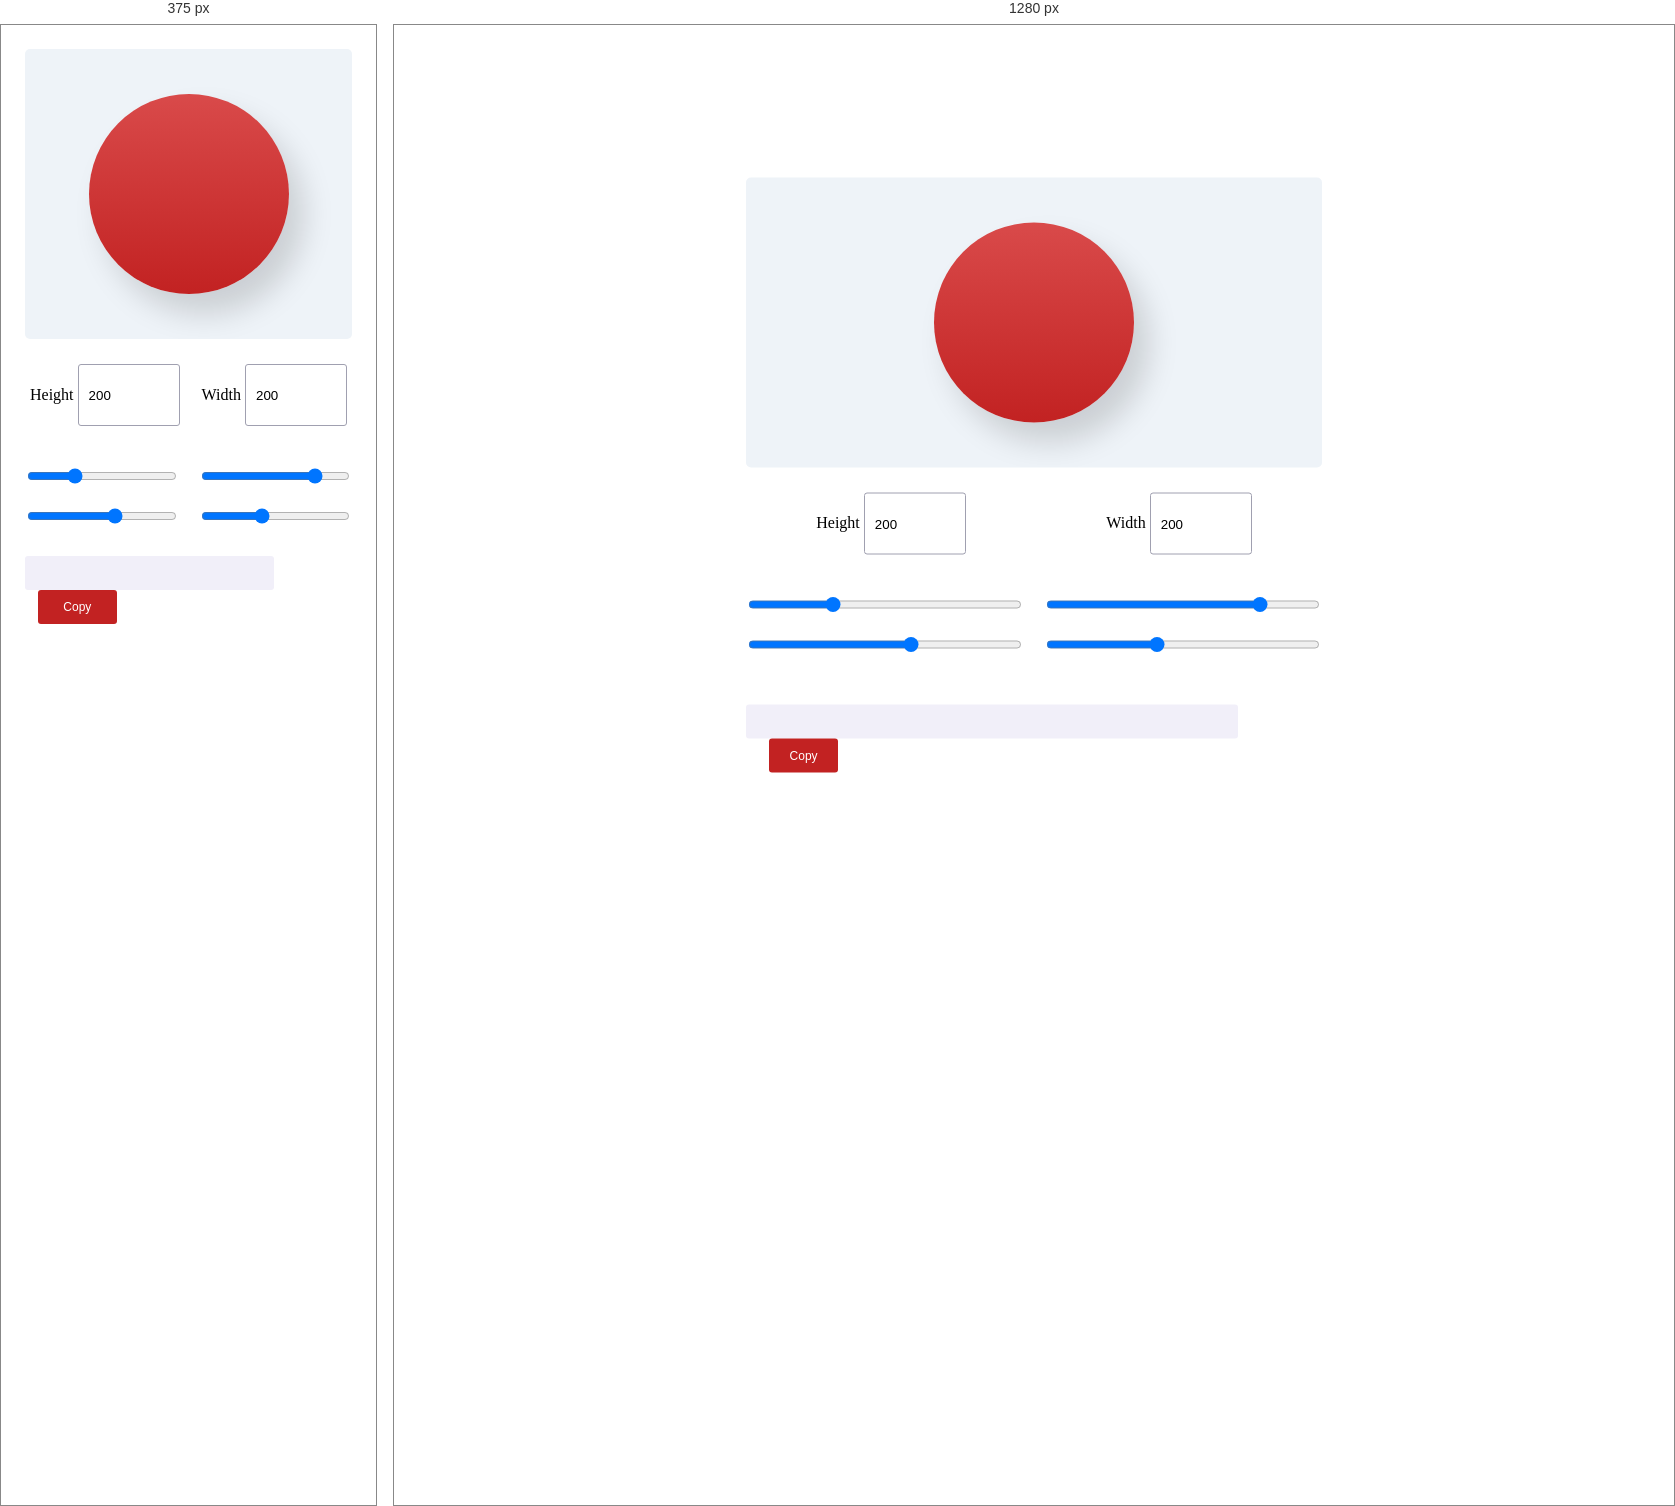
Rendered at 375 px and 1280 px, left to right.

<!-- file: index.html -->
<!DOCTYPE html>
<html lang="en">

<head>
  <meta charset="UTF-8" />
  <meta http-equiv="X-UA-Compatible" content="IE=edge" />
  <meta name="viewport" content="width=device-width, 
    initial-scale=1.0" />
  <link rel="stylesheet" href="style.css" />
  <script src="app.js" type="module"></script>
  <title>Blob Maker</title>
</head>

<body>
  <div class="wrapper">
    <div class="output">
      <div id="blob"></div>
    </div>
    <div class="dimesions">
      <div>
        <label for="blob-height"> Height </label>
        <input type="number" value="200" id="blob-height" />
      </div>
      <div>
        <label for="blob-width"> Width </label>
        <input type="number" value="200" id="blob-width" />
      </div>
    </div>
    <div class="sliders">
      <input type="range" value="30" />
      <input type="range" value="80" />
      <input type="range" value="60" />
      <input type="range" value="40" />
    </div>
    <input type="text" id="css-code" readonly />
    <button id="copy">Copy</button>
  </div>
</body>

</html>

/* @media block from style.css */
@media (max-width: 640px) {
  .wrapper {
    position: static;
    transform: none;
    width: auto;
    min-width: 0;
    padding: 16px;
  }

  .dimesions {
    flex-wrap: wrap;
    gap: 12px;
  }

  input[type='text'] {
    width: 70%;
    margin-top: 30px;
  }

  button {
    width: 24%;
  }
}